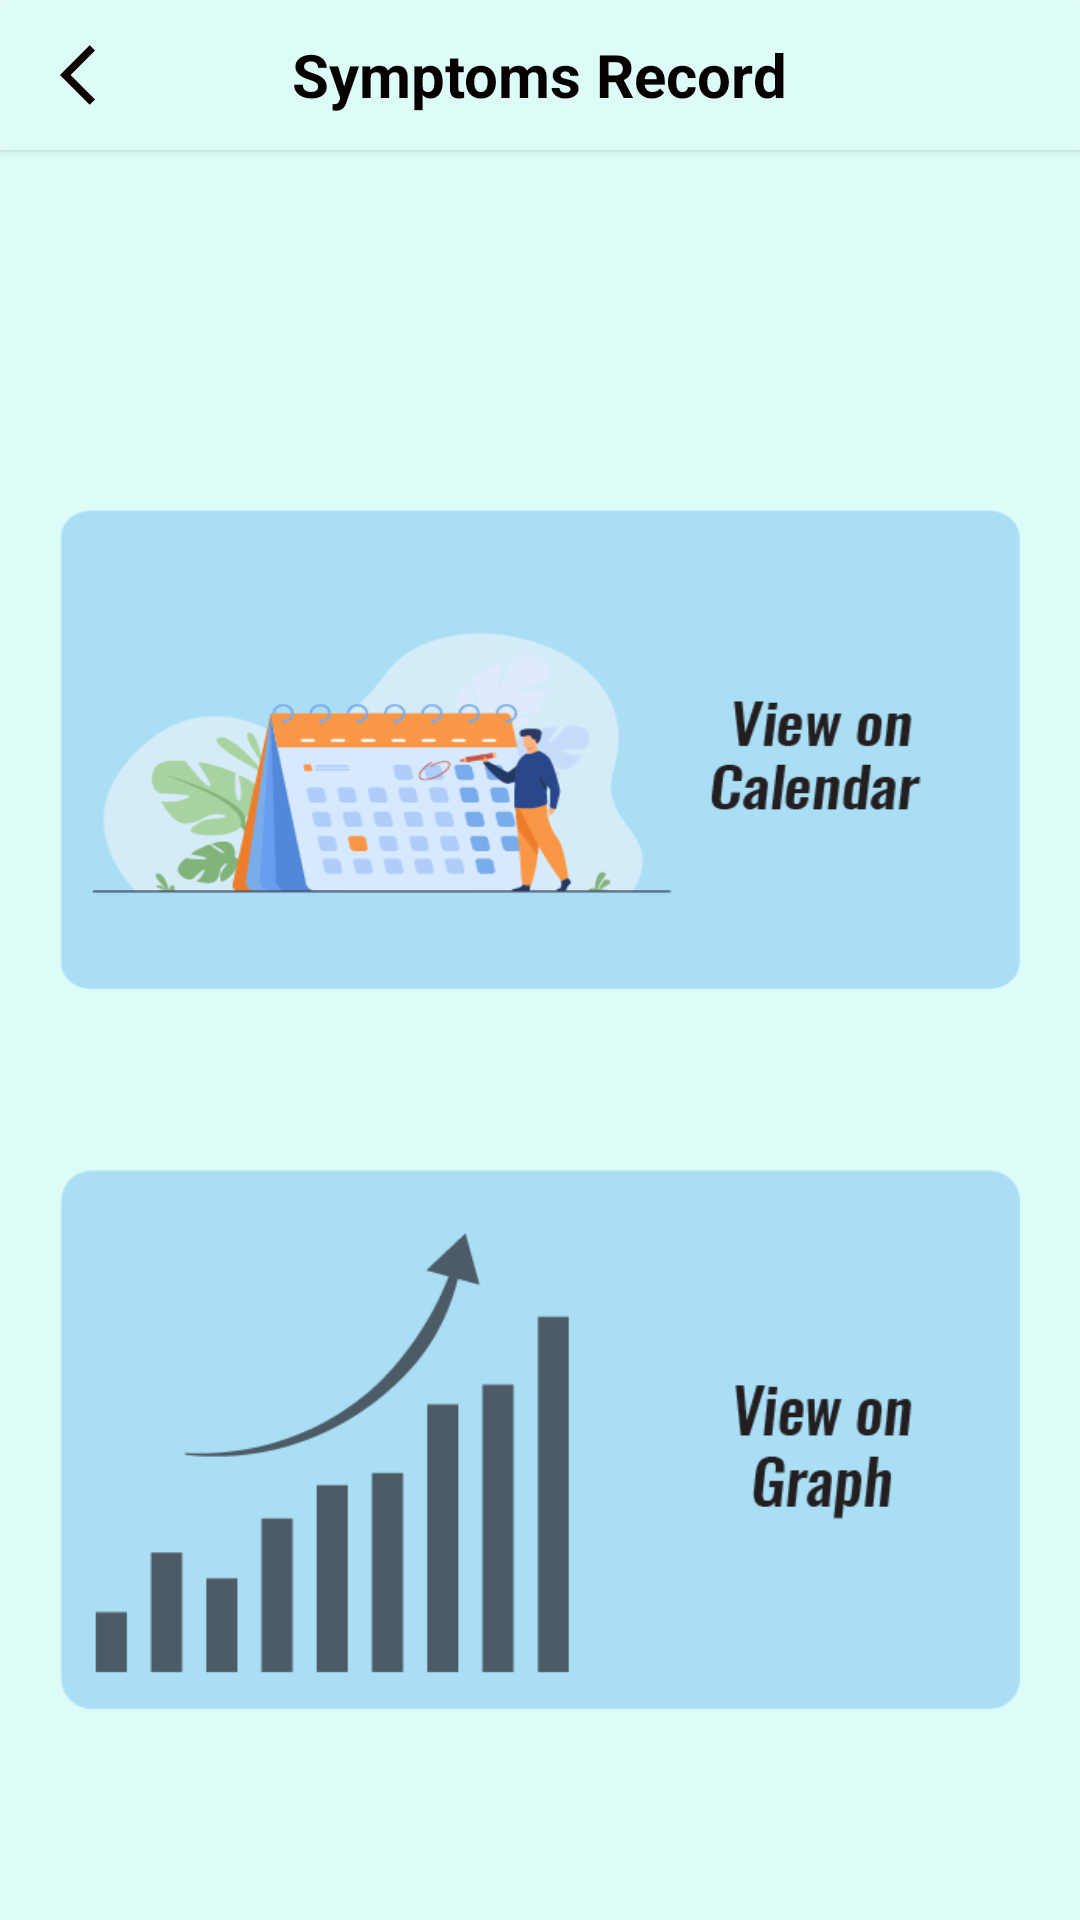

Write the Android layout XML for this screen, with the resource values it uses.
<!-- AndroidManifest.xml: application theme Theme.CancerBuddy -->
<!-- res/layout/activity_record2.xml -->
<?xml version="1.0" encoding="utf-8"?>
<ScrollView
    xmlns:android="http://schemas.android.com/apk/res/android"
    xmlns:app="http://schemas.android.com/apk/res-auto"
    xmlns:tools="http://schemas.android.com/tools"
    android:layout_width="match_parent"
    android:layout_height="match_parent"
    android:background="@drawable/backgroud"
    tools:context=".Record_Sys.RecordActivity2">


    <RelativeLayout
        android:layout_width="match_parent"
        android:layout_height="match_parent">






        <androidx.cardview.widget.CardView
            android:id="@+id/card_food"
            android:layout_width="match_parent"
            android:layout_height="50dp"
            app:cardCornerRadius="1dp">

            <RelativeLayout
                android:layout_width="match_parent"
                android:background="@drawable/backgroud"
                android:layout_height="50dp">

                <ImageView
                    android:id="@+id/back_to_mainN"
                    android:layout_width="wrap_content"
                    android:layout_height="wrap_content"
                    android:layout_centerVertical="true"
                    android:layout_marginStart="20dp"
                    android:src="@drawable/back_24" />


                <TextView
                    android:id="@+id/scheme_new_id"
                    android:layout_width="wrap_content"
                    android:layout_height="wrap_content"
                    android:layout_centerInParent="true"
                    android:layout_marginStart="10dp"
                    android:text="Symptoms Record"
                    android:textAlignment="center"
                    android:textColor="@color/black"
                    android:textSize="20sp"
                    android:textStyle="bold" />

            </RelativeLayout>
        </androidx.cardview.widget.CardView>


        <ImageView
            android:id="@+id/viewOnCalender"
            android:layout_width="match_parent"
            android:layout_height="200dp"
            android:layout_below="@+id/card_food"
            android:layout_centerHorizontal="true"
            android:layout_marginTop="100dp"
            android:padding="20dp"
            android:scaleType="fitXY"
            android:src="@drawable/calander_view" />


        <ImageView
            android:id="@+id/viewOnGraph"
            android:layout_width="match_parent"
            android:layout_height="200dp"
            android:layout_below="@+id/viewOnCalender"
            android:layout_centerHorizontal="true"
            android:layout_marginStart="20dp"
            android:layout_marginTop="30dp"
            android:padding="10dp"
            android:scaleType="fitXY"
            android:src="@drawable/graph_view" />


    </RelativeLayout>








</ScrollView>
<!-- resources referenced by this layout -->
<resources>
  <color name="black">#070000</color>
  <!-- drawable back_24 (drawable) -->
  <vector android:autoMirrored="true" android:height="24dp"
      android:tint="#0C0000" android:viewportHeight="24"
      android:viewportWidth="24" android:width="24dp" xmlns:android="http://schemas.android.com/apk/res/android">
      <path android:fillColor="@android:color/black" android:pathData="M11.67,3.87L9.9,2.1 0,12l9.9,9.9 1.77,-1.77L3.54,12z"/>
  </vector>
  <!-- drawable backgroud (drawable) -->
  <?xml version="1.0" encoding="utf-8"?>
  <shape xmlns:android="http://schemas.android.com/apk/res/android">
  
      <stroke
          android:width="0dp"
          android:color="#ffffff" />
      <gradient
          android:endColor="#DDFCF8"
          android:startColor="#DDFCF8"
         />
      <corners
          android:bottomRightRadius="1dp"
          android:bottomLeftRadius="1dp"
          android:topLeftRadius="1dp"
          android:topRightRadius="1dp" />
  
  </shape>
  <!-- drawable calander_view: png bitmap (drawable, 29687 bytes) -->
  <!-- drawable graph_view: png bitmap (drawable, 10277 bytes) -->
  <style name="Theme.CancerBuddy" parent="Theme.MaterialComponents.DayNight.NoActionBar">
          
          <item name="colorPrimary">@color/purple_500</item>
          <item name="colorPrimaryDark">@color/purple_700</item>
          <item name="colorAccent">@color/teal_200</item>
          
      </style>
  <color name="purple_500">#FF6200EE</color>
  <color name="purple_700">#FF6200EE</color>
  <color name="teal_200">#DC03DAC5</color>
</resources>
